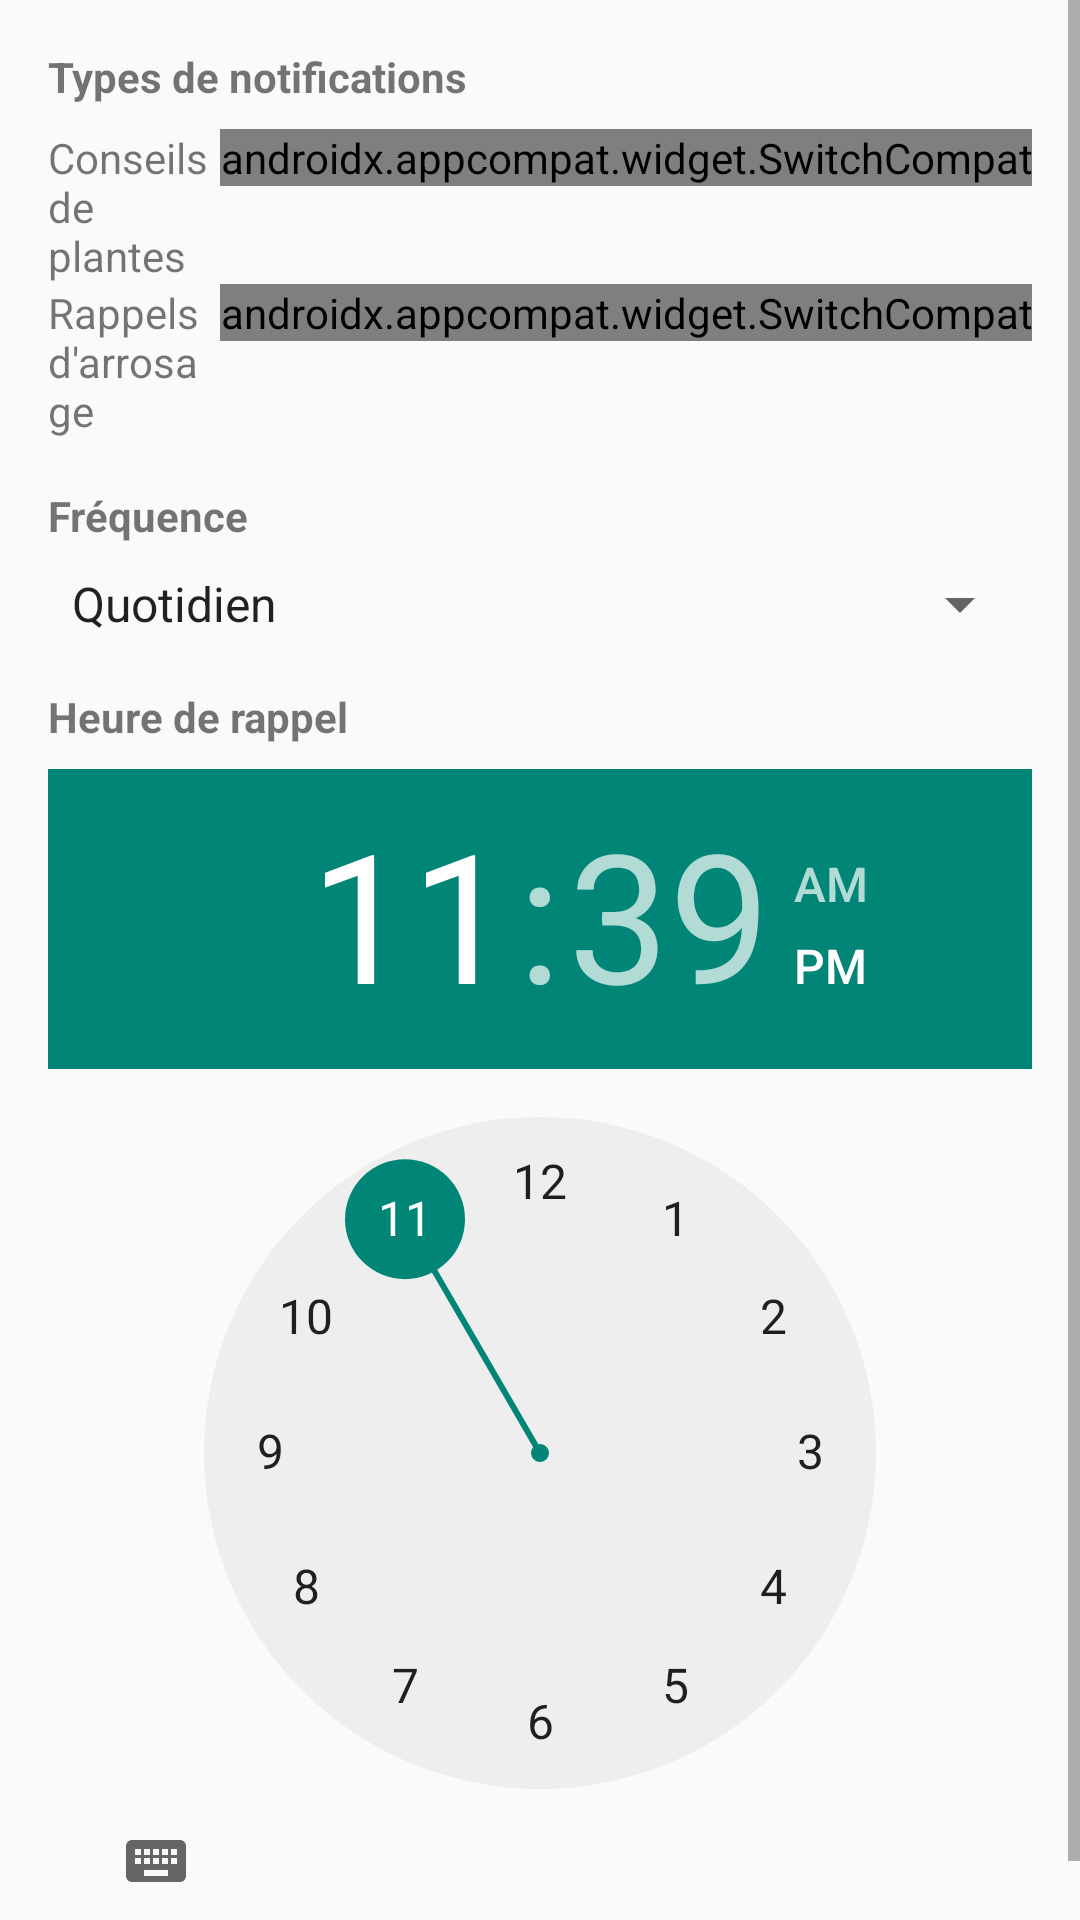

Layout XML and referenced resources for this Android screen:
<!-- AndroidManifest.xml: application theme AppTheme.NoActionBar -->
<!-- res/layout/dialog_notifications.xml -->
<ScrollView xmlns:android="http://schemas.android.com/apk/res/android"
    android:layout_width="match_parent"
    android:layout_height="wrap_content"
    xmlns:app="http://schemas.android.com/apk/res-auto">

    <LinearLayout
        android:layout_width="match_parent"
        android:layout_height="wrap_content"
        android:orientation="vertical"
        android:padding="16dp">

        <TextView
            android:layout_width="match_parent"
            android:layout_height="wrap_content"
            android:text="Types de notifications"
            android:textStyle="bold"
            android:layout_marginBottom="8dp"/>

        <LinearLayout
            android:layout_width="match_parent"
            android:layout_height="wrap_content"
            android:orientation="horizontal">

            <TextView
                android:layout_width="0dp"
                android:layout_height="wrap_content"
                android:layout_weight="1"
                android:text="Conseils de plantes"/>

            <androidx.appcompat.widget.SwitchCompat
                android:id="@+id/switch_tips"
                android:layout_width="wrap_content"
                android:layout_height="wrap_content"
                android:layout_gravity="end"
                app:trackTint="@color/switch_track"
                app:thumbTint="@color/switch_thumb"
                app:showText="false"
                app:switchMinWidth="48dp"
                app:switchPadding="8dp"/>
        </LinearLayout>

        <LinearLayout
            android:layout_width="match_parent"
            android:layout_height="wrap_content"
            android:orientation="horizontal">

            <TextView
                android:layout_width="0dp"
                android:layout_height="wrap_content"
                android:layout_weight="1"
                android:text="Rappels d'arrosage"/>

            <androidx.appcompat.widget.SwitchCompat
                android:id="@+id/switch_reminders"
                android:layout_width="wrap_content"
                android:layout_height="wrap_content"
                android:layout_gravity="end"
                app:trackTint="@color/switch_track"
                app:thumbTint="@color/switch_thumb"
                app:showText="false"
                app:switchMinWidth="48dp"
                app:switchPadding="8dp"/>
        </LinearLayout>

        <TextView
            android:layout_width="match_parent"
            android:layout_height="wrap_content"
            android:text="Fréquence"
            android:textStyle="bold"
            android:layout_marginTop="16dp"
            android:layout_marginBottom="8dp"/>

        <Spinner
            android:id="@+id/frequency_spinner"
            android:layout_width="match_parent"
            android:layout_height="wrap_content"
            android:entries="@array/notification_frequencies"/>

        <TextView
            android:layout_width="match_parent"
            android:layout_height="wrap_content"
            android:text="Heure de rappel"
            android:textStyle="bold"
            android:layout_marginTop="16dp"
            android:layout_marginBottom="8dp"/>

        <TimePicker
            android:id="@+id/time_picker"
            android:layout_width="wrap_content"
            android:layout_height="wrap_content"
            android:layout_gravity="center_horizontal"/>

    </LinearLayout>
</ScrollView>
<!-- resources referenced by this layout -->
<resources>
  <string-array name="notification_frequencies">
          <item>Quotidien</item>
          <item>Hebdomadaire</item>
          <item>Mensuel</item>
          <item>Personnalisé</item>
      </string-array>
  <color name="switch_thumb">@color/switch_thumb_selector</color>
  <color name="switch_track">@color/switch_track_selector</color>
  <style name="AppTheme.NoActionBar" parent="Theme.AppCompat.Light.NoActionBar" />
</resources>
